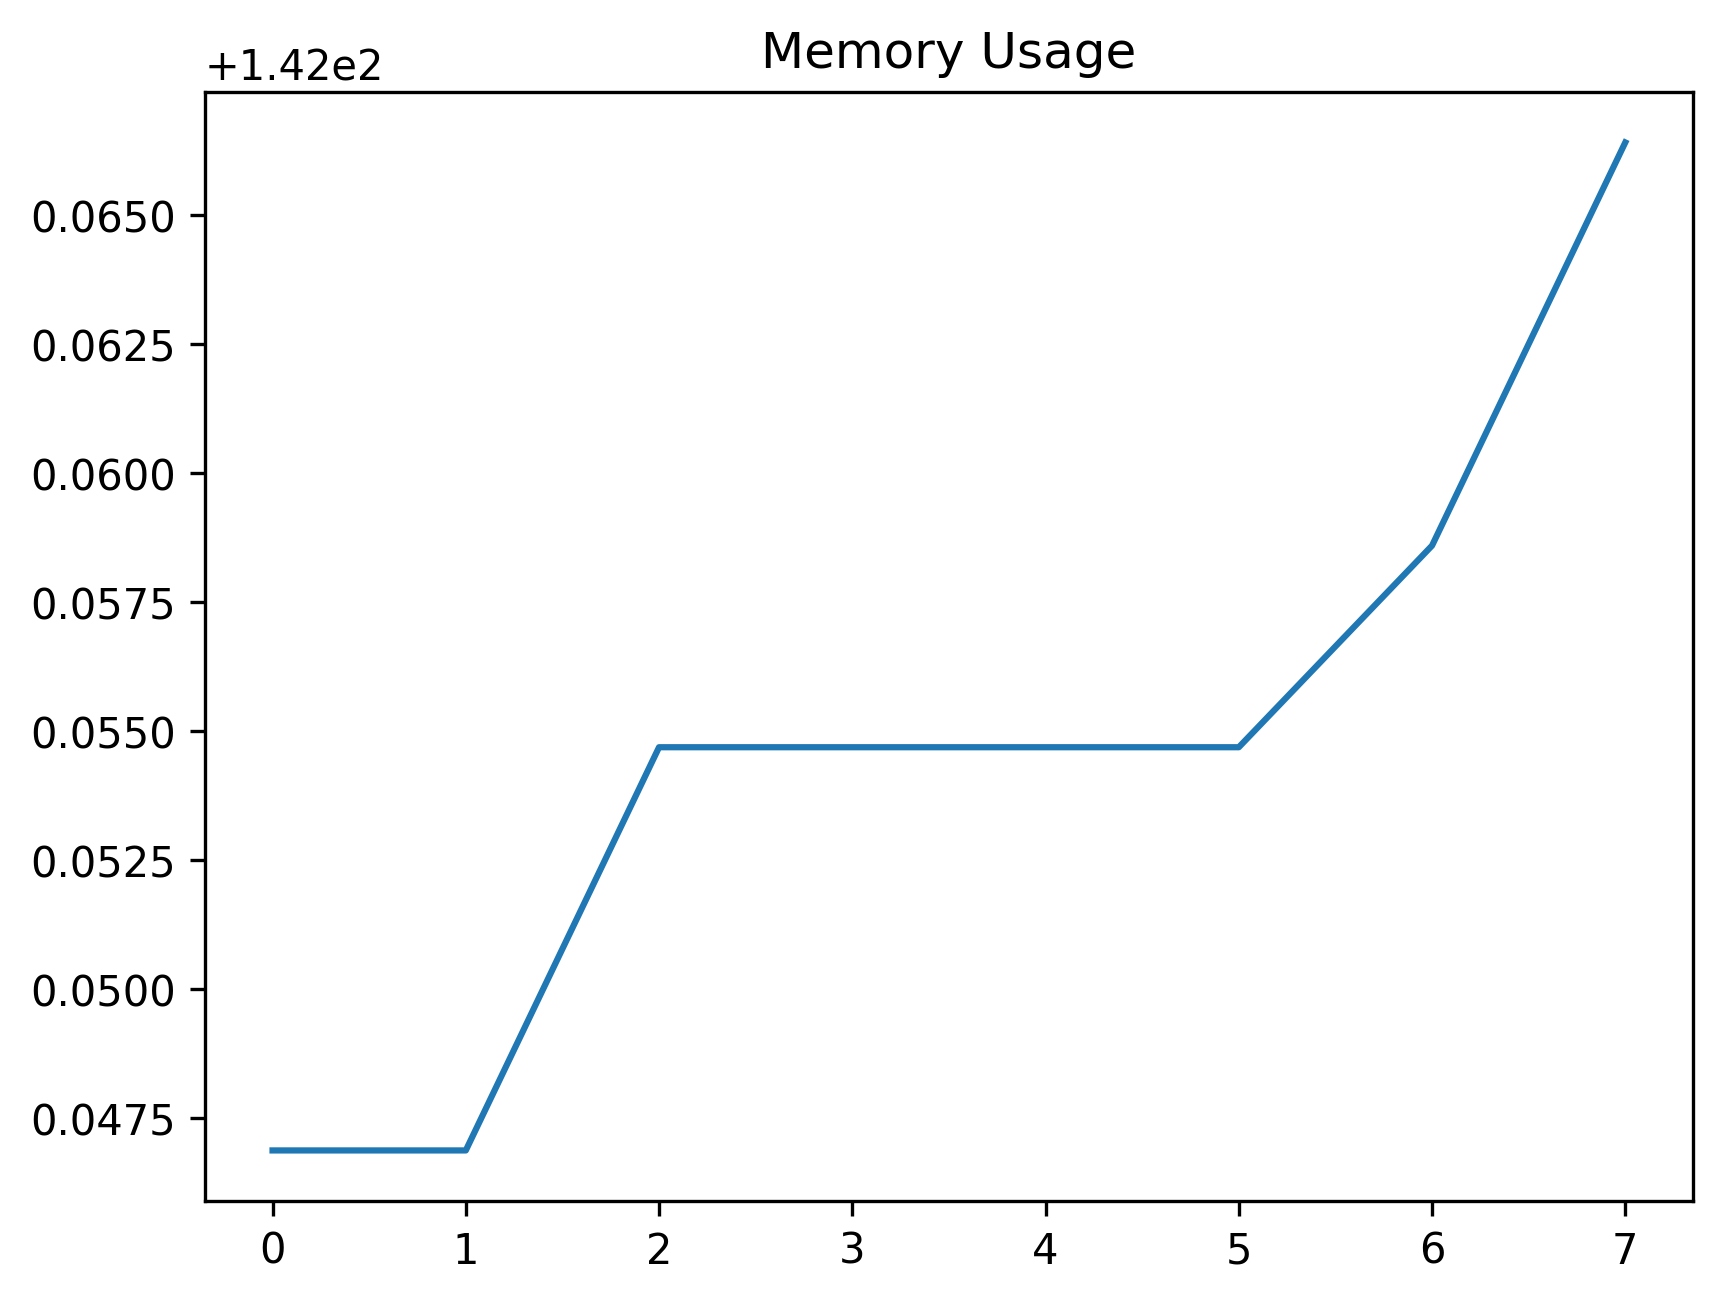

The data file committed next to this chart (first rows):
date_time, name, memory
2023-10-26 14:41:33.140909, start, 142
2023-10-26 14:41:36.152982, step_1, 142
2023-10-26 14:41:36.244178, step_2, 142.1
2023-10-26 14:41:36.768531, step_3, 142.1
2023-10-26 14:41:36.786872, step_4, 142.1
2023-10-26 14:41:38.631333, step_5, 142.1
2023-10-26 14:41:39.262807, step_6, 142.1
2023-10-26 14:41:39.944135, step_7, 142.1
